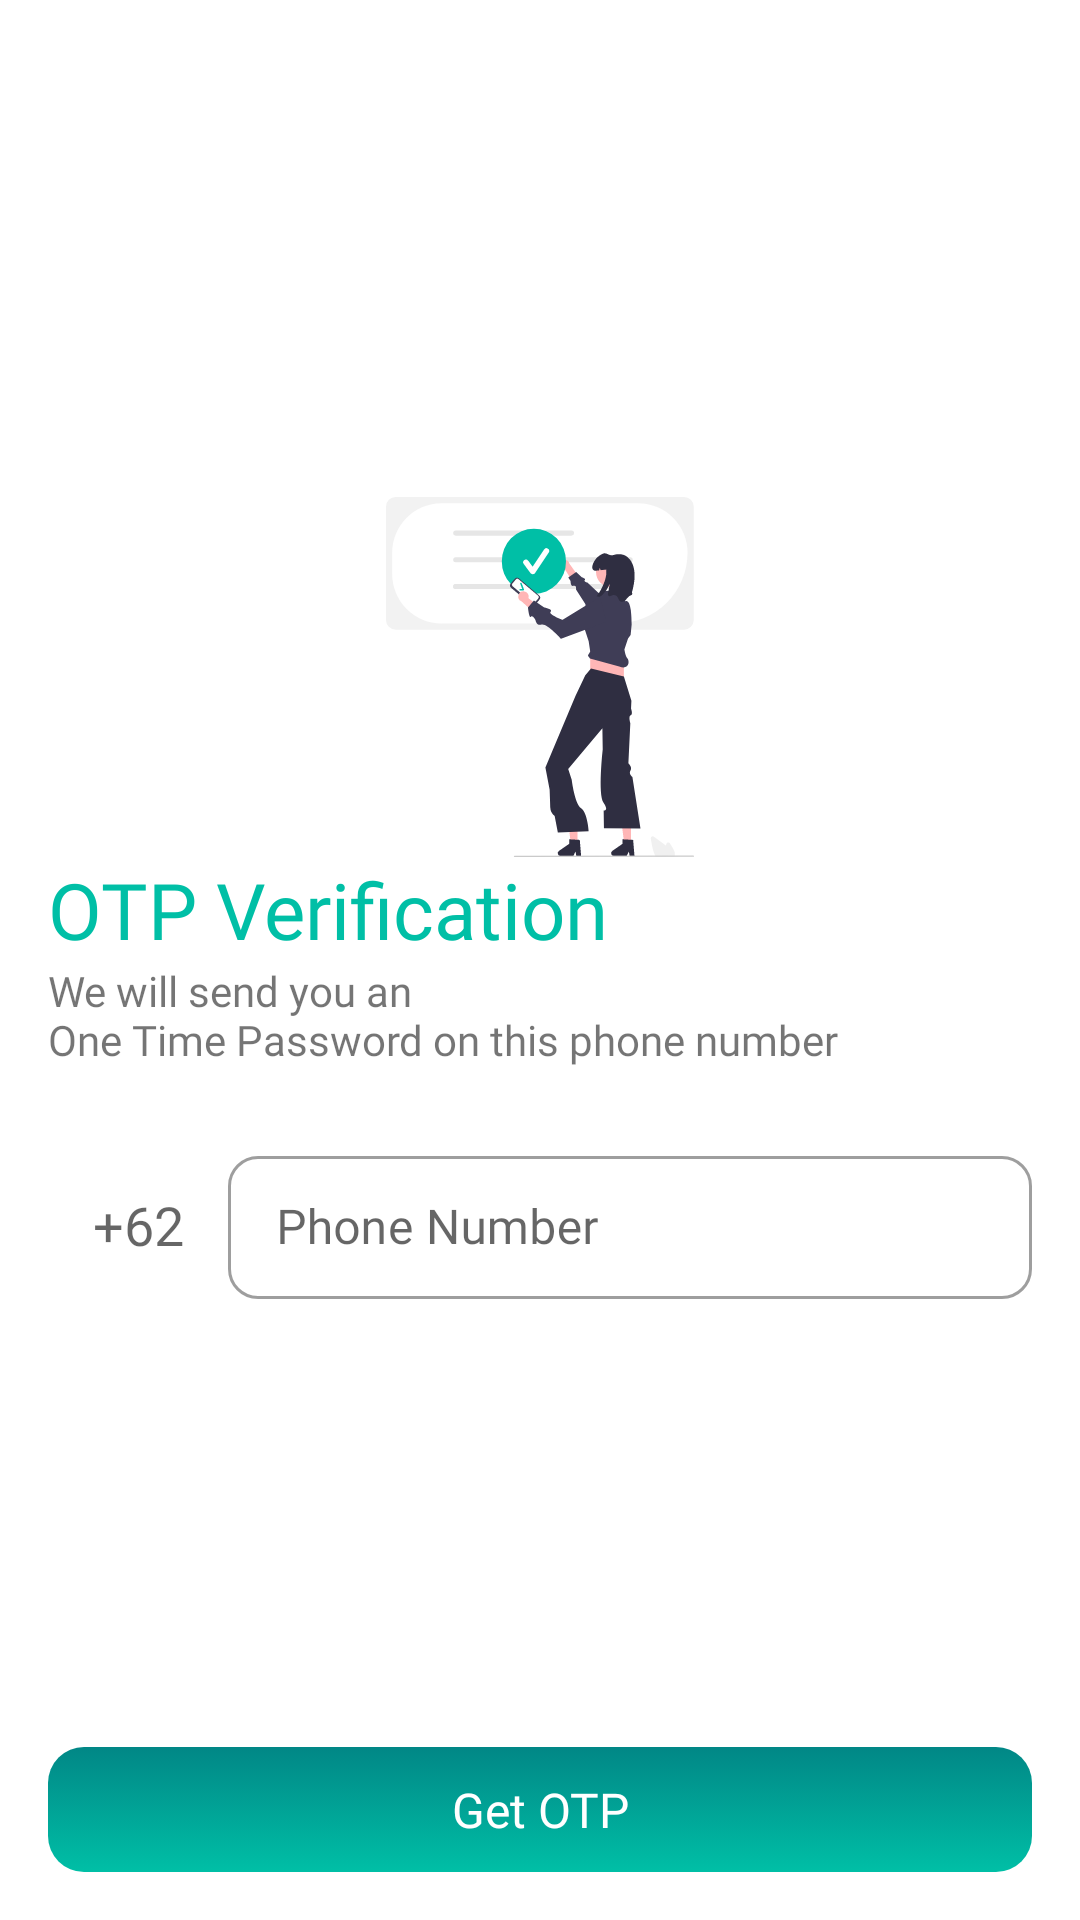

This screen was rendered from an Android layout file. Write that file and the resources it references.
<!-- AndroidManifest.xml: application theme Theme.SportStesiyen -->
<!-- res/layout/fragment_input_otp.xml -->
<?xml version="1.0" encoding="utf-8"?>
<androidx.constraintlayout.widget.ConstraintLayout xmlns:android="http://schemas.android.com/apk/res/android"
    xmlns:app="http://schemas.android.com/apk/res-auto"
    xmlns:tools="http://schemas.android.com/tools"
    android:layout_width="match_parent"
    android:layout_height="match_parent"
    android:padding="16dp"
    tools:context=".ui.otp.inputotp.InputOtpFragment">

    <androidx.constraintlayout.widget.ConstraintLayout
        android:id="@+id/content_input_otp"
        android:layout_width="match_parent"
        android:layout_height="wrap_content"
        app:layout_constraintBottom_toTopOf="@id/btn_get_otp"
        app:layout_constraintEnd_toEndOf="parent"
        app:layout_constraintStart_toStartOf="parent"
        app:layout_constraintTop_toTopOf="parent">

        <ImageView
            android:id="@+id/img_logo_input_otp"
            android:layout_width="match_parent"
            android:layout_height="120dp"
            android:src="@drawable/svg_sport_input_otp"
            app:layout_constraintEnd_toEndOf="parent"
            app:layout_constraintStart_toStartOf="parent"
            app:layout_constraintTop_toTopOf="parent" />

        <TextView
            android:id="@+id/tv_intro_input_otp"
            android:layout_width="wrap_content"
            android:layout_height="wrap_content"
            android:fontFamily="@font/mulish_extrabold_800"
            android:text="@string/txt_otp_verification"
            android:textColor="@color/teal_200"
            android:textSize="26sp"
            app:layout_constraintStart_toStartOf="parent"
            app:layout_constraintTop_toBottomOf="@id/img_logo_input_otp" />

        <TextView
            android:id="@+id/tv_desc_input_otp"
            android:layout_width="wrap_content"
            android:layout_height="wrap_content"
            android:layout_marginBottom="16dp"
            android:fontFamily="@font/mulish_semibold_600"
            android:text="@string/txt_desc_input_otp"
            android:textSize="14sp"
            app:layout_constraintStart_toStartOf="parent"
            app:layout_constraintTop_toBottomOf="@id/tv_intro_input_otp" />

        <LinearLayout
            android:id="@+id/ll_input_phone_otp"
            android:layout_width="match_parent"
            android:layout_height="wrap_content"
            android:layout_marginTop="24dp"
            android:orientation="horizontal"
            app:layout_constraintEnd_toEndOf="parent"

            app:layout_constraintStart_toStartOf="parent"
            app:layout_constraintTop_toBottomOf="@id/tv_desc_input_otp">

            <TextView
                android:layout_width="60dp"
                android:layout_height="45dp"
                android:fontFamily="@font/mulish_bold_700"
                android:gravity="center"
                android:hint="@string/txt_code_number"
                android:padding="10dp"
                android:textSize="18sp" />

            <com.google.android.material.textfield.TextInputLayout
                android:id="@+id/textInputLayoutPhone"
                style="@style/Widget.MaterialComponents.TextInputLayout.OutlinedBox.Dense"
                android:layout_width="match_parent"
                android:layout_height="wrap_content"
                android:elevation="10dp"
                android:labelFor="@id/edt_otp_phone"
                app:boxCornerRadiusBottomEnd="10dp"
                app:boxCornerRadiusBottomStart="10dp"
                app:boxCornerRadiusTopEnd="10dp"
                app:boxCornerRadiusTopStart="10dp"
                app:errorContentDescription="@string/txt_phone_invalid">

                <com.google.android.material.textfield.TextInputEditText
                    android:id="@+id/edt_otp_phone"
                    android:layout_width="match_parent"
                    android:layout_height="wrap_content"
                    android:focusable="true"
                    android:fontFamily="@font/mulish_semibold_600"
                    android:hint="@string/txt_phone"
                    android:inputType="phone"
                    android:textCursorDrawable="@color/teal_200"
                    tools:ignore="SpeakableTextPresentCheck,TextFields,TouchTargetSizeCheck" />
            </com.google.android.material.textfield.TextInputLayout>
        </LinearLayout>

    </androidx.constraintlayout.widget.ConstraintLayout>


    <TextView
        android:id="@+id/btn_get_otp"
        android:layout_width="match_parent"
        android:layout_height="wrap_content"
        android:layout_alignParentBottom="true"
        android:background="@drawable/bg_btn_primary"
        android:fontFamily="@font/mulish_bold_700"
        android:gravity="center"
        android:padding="10dp"
        android:text="@string/txt_get_otp"
        android:textAlignment="center"
        android:textColor="@color/white"
        android:textSize="16sp"
        app:layout_constraintBottom_toBottomOf="parent"
        app:layout_constraintEnd_toEndOf="parent"
        app:layout_constraintStart_toStartOf="parent" />

</androidx.constraintlayout.widget.ConstraintLayout>
<!-- resources referenced by this layout -->
<resources>
  <color name="teal_200">#00BFA6</color>
  <color name="white">#FFFFFFFF</color>
  <!-- drawable bg_btn_primary (drawable) -->
  <?xml version="1.0" encoding="utf-8"?>
  <selector xmlns:android="http://schemas.android.com/apk/res/android">
      <item>
          <shape android:shape="rectangle">
              <corners android:radius="12dp" />
  
              <gradient android:angle="90" android:endColor="@color/teal_700" android:startColor="@color/teal_200" />
          </shape>
      </item>
  </selector>
  <!-- drawable svg_sport_input_otp: vector/xml drawable (drawable, 6730 chars, omitted) -->
  <string name="txt_code_number">+62</string>
  <string name="txt_desc_input_otp">We will send you an\nOne Time Password on this phone number</string>
  <string name="txt_get_otp">Get OTP</string>
  <string name="txt_otp_verification">OTP Verification</string>
  <string name="txt_phone">Phone Number</string>
  <string name="txt_phone_invalid">Phone Number Invalid</string>
  <style name="Theme.SportStesiyen" parent="Theme.MaterialComponents.DayNight.DarkActionBar">
          
          <item name="colorPrimary">@color/teal_700</item>
          <item name="colorPrimaryVariant">@color/teal_200</item>
          <item name="colorOnPrimary">@color/white</item>
          
          <item name="colorSecondary">@color/teal_700</item>
          <item name="colorSecondaryVariant">@color/teal_200</item>
          <item name="colorOnSecondary">@color/black</item>
          
          <item name="android:statusBarColor">?attr/colorPrimaryVariant</item>
          
      </style>
  <color name="teal_700">#FF018786</color>
  <color name="black">#FF000000</color>
</resources>
